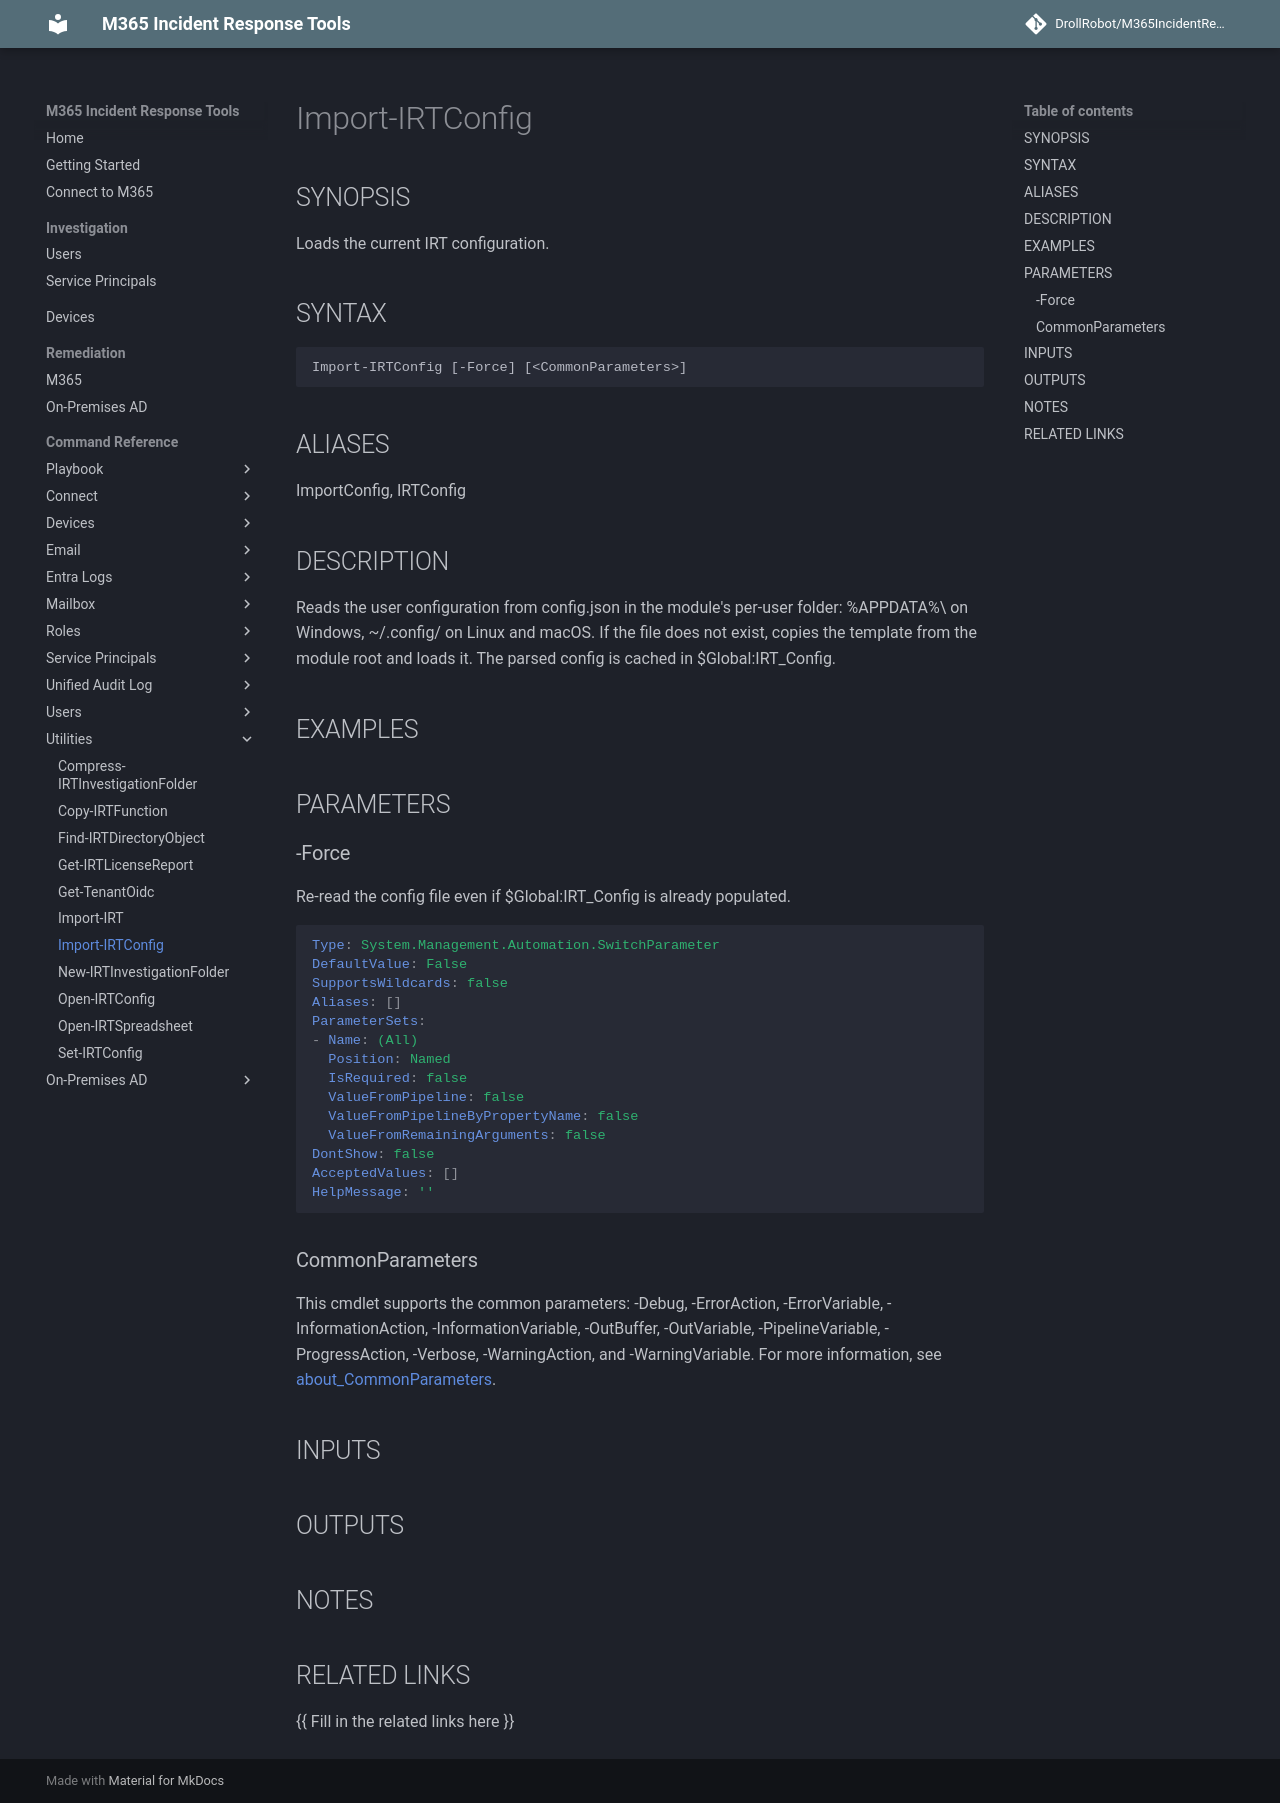

repository: DrollRobot/M365IncidentResponseTools · page: M365IncidentResponseTools/Import-IRTConfig/index.html · generator: mkdocs

---
document type: cmdlet
external help file: M365IncidentResponseTools-Help.xml
HelpUri: ''
Locale: en-US
Module Name: M365IncidentResponseTools
ms.date: 10/29/2026
PlatyPS schema version: 2024-05-01
title: Import-IRTConfig
---

# Import-IRTConfig

## SYNOPSIS

Loads the current IRT configuration.

## SYNTAX

```
Import-IRTConfig [-Force] [<CommonParameters>]
```

## ALIASES

ImportConfig, IRTConfig

## DESCRIPTION

Reads the user configuration from config.json in the module's per-user folder:
%APPDATA%\<ModuleName> on Windows, ~/.config/<ModuleName> on Linux and macOS.
If the file does not exist, copies the template from the module root and loads it.
The parsed config is cached in $Global:IRT_Config.

## EXAMPLES

## PARAMETERS

### -Force

Re-read the config file even if $Global:IRT_Config is already populated.

```yaml
Type: System.Management.Automation.SwitchParameter
DefaultValue: False
SupportsWildcards: false
Aliases: []
ParameterSets:
- Name: (All)
  Position: Named
  IsRequired: false
  ValueFromPipeline: false
  ValueFromPipelineByPropertyName: false
  ValueFromRemainingArguments: false
DontShow: false
AcceptedValues: []
HelpMessage: ''
```

### CommonParameters

This cmdlet supports the common parameters: -Debug, -ErrorAction, -ErrorVariable,
-InformationAction, -InformationVariable, -OutBuffer, -OutVariable, -PipelineVariable,
-ProgressAction, -Verbose, -WarningAction, and -WarningVariable. For more information, see
[about_CommonParameters](https://go.microsoft.com/fwlink/?LinkID=113216).

## INPUTS

## OUTPUTS

## NOTES

## RELATED LINKS

{{ Fill in the related links here }}
